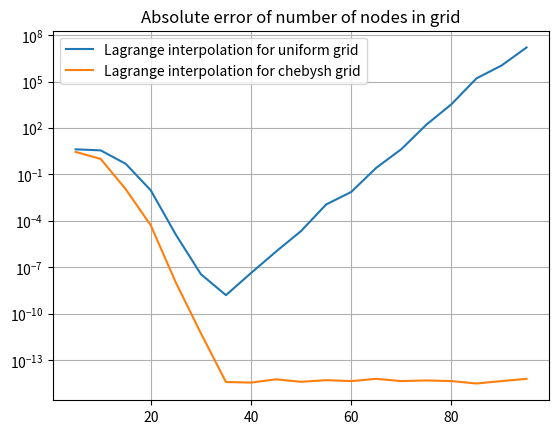

Write the Python code that produced this figure.
import matplotlib.pyplot as plt
import matplotlib.animation as ani
import numpy as np
from math import *

# CONDITIONS
pi = 3.1416
a = 0
b = 20
x_values = []
x_full_interval = np.linspace(a, b, 100)
n = 20


def chebyshev_grid(a, b, n):
    return np.array([(b - a) * 0.5 * cos(pi * (2 * i + 1) / (2 * n))
                     + (a + b) * 0.5 for i in range(n)])


# FUNCTIONS
def func(x):
    return x * np.sin(pi * x)


def func_abs(x):
    return abs(x * np.sin(pi * x))


def lagrange(x_uniform_grid, fun):
    def lagrange_body(x):
        sum = 0
        for i, xi in enumerate(x_uniform_grid):
            val = 1
            for k, xk in enumerate(x_uniform_grid):
                if i == k:
                    continue
                val *= (x - xk) / (xi - xk)
            val *= fun(xi)
            sum += val
        return sum

    return lagrange_body


def graph(number_of_nodes):
    a = 0
    b = 20
    x_uniform_grid = np.linspace(a, b, n)
    x_chebyshev = chebyshev_grid(a, b, n)
    fun_lagrange = lagrange(x_uniform_grid, func)
    fun_chebyshek = lagrange(x_chebyshev, func)

    x_intreval2 = np.linspace(a, b, 100)
    # GRAPHICS
    plt.grid()
    plt.title(f"function nodes in grid = {number_of_nodes}")
    plt.figure(1)
    plt.plot(x_intreval2, func(x_intreval2), linewidth=2, label='function')
    plt.plot(x_intreval2, fun_lagrange(x_intreval2), linewidth=2, marker='*', label='interpolation')
    plt.plot(x_intreval2, fun_chebyshek(x_intreval2), linewidth=1, color='black', label='chebyshek')
    plt.scatter(x_uniform_grid, func(x_uniform_grid), marker='d', linewidths=5, color='red')
    plt.scatter(x_chebyshev, func(x_chebyshev), linewidths=5, marker='o', color='green')
    plt.legend()


# # abs
# fun_lagrange_abs = lagrange(x_uniform_grid, func_abs)
# fun_chebyshek_abs = lagrange(x_chebyshev, func_abs)
#
# plt.grid()
# plt.title("function_abs")
# plt.figure(100)
# plt.plot(x_full_interval, func_abs(x_full_interval), linewidth=2, label='function_abs')
# plt.plot(x_full_interval, fun_lagrange_abs(x_full_interval), linewidth=2, marker='*', label='interpolation')
# plt.plot(x_full_interval, fun_chebyshek_abs(x_full_interval), linewidth=1, color='black', label='chebyshek')
# plt.scatter(x_uniform_grid, func_abs(x_uniform_grid), marker='d', linewidths=5, color='red')
# plt.scatter(x_chebyshev, func_abs(x_chebyshev), linewidths=5, marker='o', color='green')
# plt.legend()


# Interpolation accuracy of number of nodes.

def accuracy_of_nodes_number_uniform_grid(number_of_nodes):
    plt.figure(2)
    plt.title("Accuracy of nodes number in uniform grid")
    plt.plot(x_full_interval, func(x_full_interval), label='function: x * sin(pi * x)', linewidth=3, marker='o',
             color='red')
    for i in range(number_of_nodes, 3, -1):
        x_uniform = np.linspace(a, b, i)
        lagrange_polynom = lagrange(x_uniform, func)
        if i == number_of_nodes:
            plt.plot(x_full_interval, lagrange_polynom(x_full_interval), label=f'{i} узлов ', linewidth=1.5,
                     color='black', marker='*')
            continue
        plt.plot(x_full_interval, lagrange_polynom(x_full_interval), label=f'{i} узлов ', linewidth=0.5, marker=',')
    plt.grid()
    plt.legend()


def accuracy_of_nodes_number_chebyshev_grid(number_of_nodes):
    plt.figure(3)
    plt.title("Accuracy of nodes number in chebyshev grid")
    plt.plot(x_full_interval, func(x_full_interval), label='function: x * sin(pi * x)', linewidth=3, marker='o',
             color='red')
    for i in range(number_of_nodes, 3, -1):
        x_chebysh = chebyshev_grid(a, b, i)
        lagrange_polynom = lagrange(x_chebysh, func)
        if i == number_of_nodes:
            plt.plot(x_full_interval, lagrange_polynom(x_full_interval), label=f'{i} узлов ', linewidth=1.5,
                     color='black', marker='*')
            continue
        plt.plot(x_full_interval, lagrange_polynom(x_full_interval), label=f'{i} узлов ', linewidth=0.5, marker=',')
    plt.grid()
    plt.legend()


def error_of_number_of_nodes(number_of_nodes):
    a1 = -3
    b1 = 3
    x_full_interval2 = np.linspace(a1, b1, 100)

    plt.figure(4)
    plt.title("Absolute error of number of nodes in grid")
    plt.grid()
    number_of_nodes_array = []
    uniform_grid_err_array = []
    chebysh_grid_err_array = []

    for i in range(number_of_nodes, 100, 5):
        number_of_nodes_array.append(i)
        x_uniform = np.linspace(a1, b1, i)
        x_chebysh = chebyshev_grid(a1, b1, i)

        lagrange_uniform_grid = lagrange(x_uniform, func)
        lagrange_chebysh_grid = lagrange(x_chebysh, func)
        uniform_grid_err_array.append(
            max([abs(func(xi) - lagrange_uniform_grid(xi)) for xi in x_full_interval2]))
        chebysh_grid_err_array.append(
            max([abs(func(xi) - lagrange_chebysh_grid(xi)) for xi in x_full_interval2]))

    plt.grid()
    plt.yscale('log')
    plt.plot(number_of_nodes_array, uniform_grid_err_array, label='Lagrange interpolation for uniform grid')
    plt.plot(number_of_nodes_array, chebysh_grid_err_array, label='Lagrange interpolation for chebysh grid')
    plt.legend()


def accuracy_of_grid(number_of_nodes):
    plt.figure(5)
    plt.title(f"Accuracy of grid \n number of nodes in grids = {number_of_nodes}")
    x_uniform = np.linspace(a, b, number_of_nodes)
    x_chybyshev = chebyshev_grid(a, b, number_of_nodes)
    fun_lagrang = lagrange(x_uniform, func)
    fun_chebysh = lagrange(x_chybyshev, func)
    plt.plot(x_full_interval, func(x_full_interval), linewidth=2, label='function: x * sin(pi*x)')
    plt.plot(x_full_interval, fun_lagrang(x_full_interval), linewidth=1.5, marker='*', label='lagrange on uniform grid')
    plt.plot(x_full_interval, fun_chebysh(x_full_interval), linewidth=1.5, label='lagrange on chebyshev')
    plt.scatter(x_uniform, func(x_uniform), marker='d', linewidths=5)
    plt.scatter(x_chybyshev, func(x_chybyshev), linewidths=5, marker='o')
    plt.legend()


def accuracy_of_number_of_nodes_animated():
    a1 = -10
    b1 = 10
    x_ful_local = np.linspace(a1, b1, 100)
    fig = plt.figure()
    ax = plt.axes()
    line, = ax.plot([], [], lw=1.5, label='lagrange interpolation uniform grid ', color='blue')
    line2, = ax.plot([], [], lw=1.5, label='lagrange interpolation chebyshev grid ', color='green')
    plt.scatter(x_ful_local, func(x_ful_local), marker='*', lw=0.3, label='function', color='red')

    # line2, = ax.plot([], [], lw=1, label=f'lagrange interpolation uniform grid\n number of nodes = ')

    def init():
        line.set_data([], [])
        line2.set_data([], [])
        return line, line2,

    def animate(i):
        x = x_full_interval
        text = plt.text(0, 0, f"number of nodes ={i}")
        x_grid = np.linspace(a1, b1, i)
        x_chebysh = chebyshev_grid(a1, b1, i)
        lagrange_uniform = lagrange(x_grid, func)
        lagrange_chebysh = lagrange(x_chebysh, func)
        y = lagrange_uniform(x_ful_local)
        y_ch = lagrange_chebysh(x_ful_local)
        line.set_data(x, y)
        line2.set_data(x, y_ch)
        return line, line2,

    anim = ani.FuncAnimation(fig, animate, init_func=init, frames=100, interval=800, blit=True)
    plt.legend()
    plt.grid()
    plt.show()


# accuracy_of_number_of_nodes_animated()
# accuracy_of_nodes_number_uniform_grid(13)
# accuracy_of_nodes_number_chebyshev_grid(13)
error_of_number_of_nodes(5)
# accuracy_of_grid(20)
plt.grid()
plt.show()
